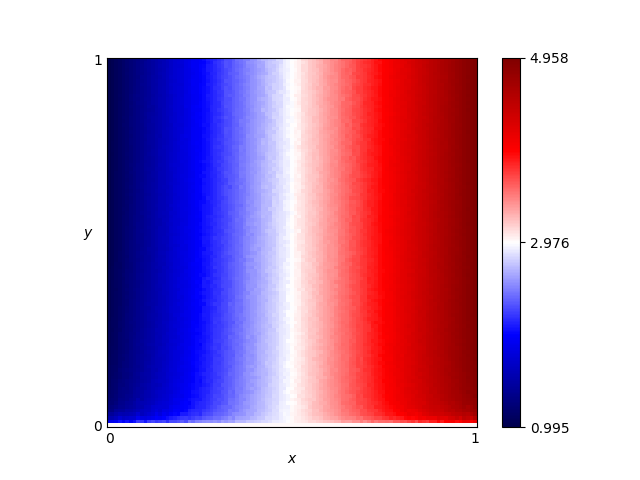

Source data for this figure (header and first rows):
x, y, score
0.46, 0.76, 2.827
0.54, 0.86, 3.132
0.16, 0.19, 1.687
0.61, 0.18, 3.402
0.82, 0.41, 4.258
0.72, 0.66, 3.842
0.63, 0.37, 3.501
0.41, 0.28, 2.648
0.16, 0.44, 1.649
0.8, 0.33, 4.156
0.84, 0.23, 4.316
0.25, 0.48, 2.005
0.62, 0.7, 3.441
0.78, 0.28, 4.083
0.03, 0.68, 1.125
0.57, 0.0, 3.0
0.69, 0.37, 3.721
0.46, 0.05, 2.866
0.65, 0.03, 3.492
0.56, 0.8, 3.212
0.28, 0.44, 2.136
0.65, 0.0, 3.0
0.57, 0.1, 3.25
0.44, 0.29, 2.755
0.63, 0.49, 3.474
0.26, 0.03, 2.238
0.92, 0.27, 4.611
0.69, 0.35, 3.736
0.79, 0.78, 4.123
0.3, 0.26, 2.211
0.98, 0.54, 4.874
0.25, 0.62, 1.985
0.55, 0.43, 3.161
0.19, 0.06, 1.888
0.14, 0.65, 1.573
0.09, 0.65, 1.369
0.92, 1.0, 4.639
0.51, 0.43, 3.016
0.36, 0.66, 2.412
0.33, 0.92, 2.295
0.01, 0.93, 1.034
0.25, 0.81, 1.963
0.9, 0.46, 4.566
0.3, 0.12, 2.243
0.87, 0.59, 4.424
0.8, 0.75, 4.174
0.93, 0.2, 4.668
0.34, 0.41, 2.352
0.05, 0.48, 1.224
0.9, 0.12, 4.522
0.59, 0.65, 3.336
0.72, 0.62, 3.837
0.29, 0.87, 2.153
0.02, 0.72, 1.086
0.8, 0.35, 4.17
0.09, 0.22, 1.405
0.05, 0.61, 1.196
0.49, 0.38, 2.967
0.62, 0.21, 3.469
0.79, 0.55, 4.11
... 10,141 more rows
